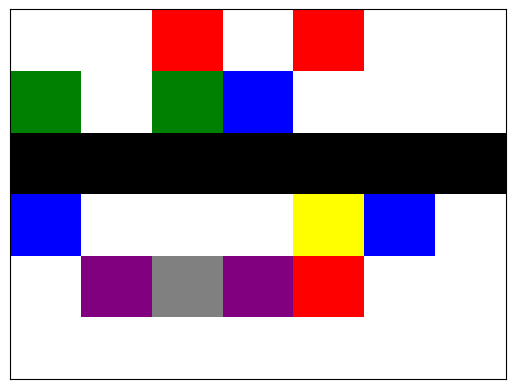

This figure's Python source:
import matplotlib
matplotlib.use("Agg")
import matplotlib.pyplot as plt
import matplotlib.patches as patches
from matplotlib.offsetbox import AnnotationBbox

print("Listo")

def horario(modelo):
    colores = {"Cálculo": "red", "Algoritmos": "blue", "Fundamentos": "green", "Análisis": "grey", "Cívica": "yellow", "Lógica": "purple"}
    
    fig, axes = plt.subplots()
    axes.get_xaxis().set_visible(False)
    axes.get_yaxis().set_visible(False)

    horizontal_step = 1./7
    vertical_step = 1./6
    tangulos = list()

    for i in range(7):
        tangulos.append(patches.Rectangle((i*horizontal_step, 3*vertical_step), horizontal_step, vertical_step, facecolor='black'))
        
    for key in modelo.keys():
        tangulos.append(patches.Rectangle((key[1]*horizontal_step, (key[2]+1)*vertical_step), horizontal_step, vertical_step, facecolor=colores[key[0]]))

    for t in tangulos:
        axes.add_patch(t)

    fig.savefig("horario1.png")
    
modelo = {("Algoritmos", 0, 1): 1, ("Fundamentos", 0, 3): 1, ("Lógica", 1, 0): 1, ("Análisis", 2, 0): 1, ("Fundamentos", 2, 3): 1, \
          ("Cálculo", 2, 4): 1, ("Lógica", 3, 0): 1, ("Algoritmos", 3, 3): 1, ("Cálculo", 4, 0): 1, ("Cívica", 4, 1): 1, \
          ("Cálculo", 4, 4): 1, ("Algoritmos", 5, 1): 1}

horario(modelo)
"""
def tablero(f, n):
    days = ["Lunes", "Martes", "Miercoles", "Jueves", "Viernes", "Sábado", "Domingo"]
    colors = {"Calculo": "red", "Fundamentos": "blue", "Algoritmos": "green", "Lógica": "black", "Cívica": "grey", "Argumentos": "purple", "Electiva": "orange"}
    time = {7:1, 8:2, 9:3, 10:4, 11:5, 12:6, 13:7, 14:8, 15:9, 16:10, 17:11, 18:12}

    fig, axes = plt.subplots()
    axes.get_xaxis().set_visible(False)
    axes.get_yaxis().set_visible(False)

    vertical = 1./13
    horizontal = 1./7
    count = 0
    tangulos = []

    for i in range(13):
        for l in range(7):
            tangulos.append(patches.Rectangle((i*horizontal, (j+1)*vertical), horizontal, vertical, angle=0.0, facecolor="transparent")

    for i in range(7):
        ver = i*horizontal
        tangulos.append(patches.Rectangle((0, ver), 0.005, 1, angle=0.0, facecolor="black"))

    for i in range(13):
        hor = i*horizontal
        tangulos.append(patches.Rectangle((hor, 0), 1, 0.005, angle=0.0, facecolor="black"))

    for t in tangulos:
        axes.add_patch(t)

    fig.savefig("horario_"+n+".png")
"""
